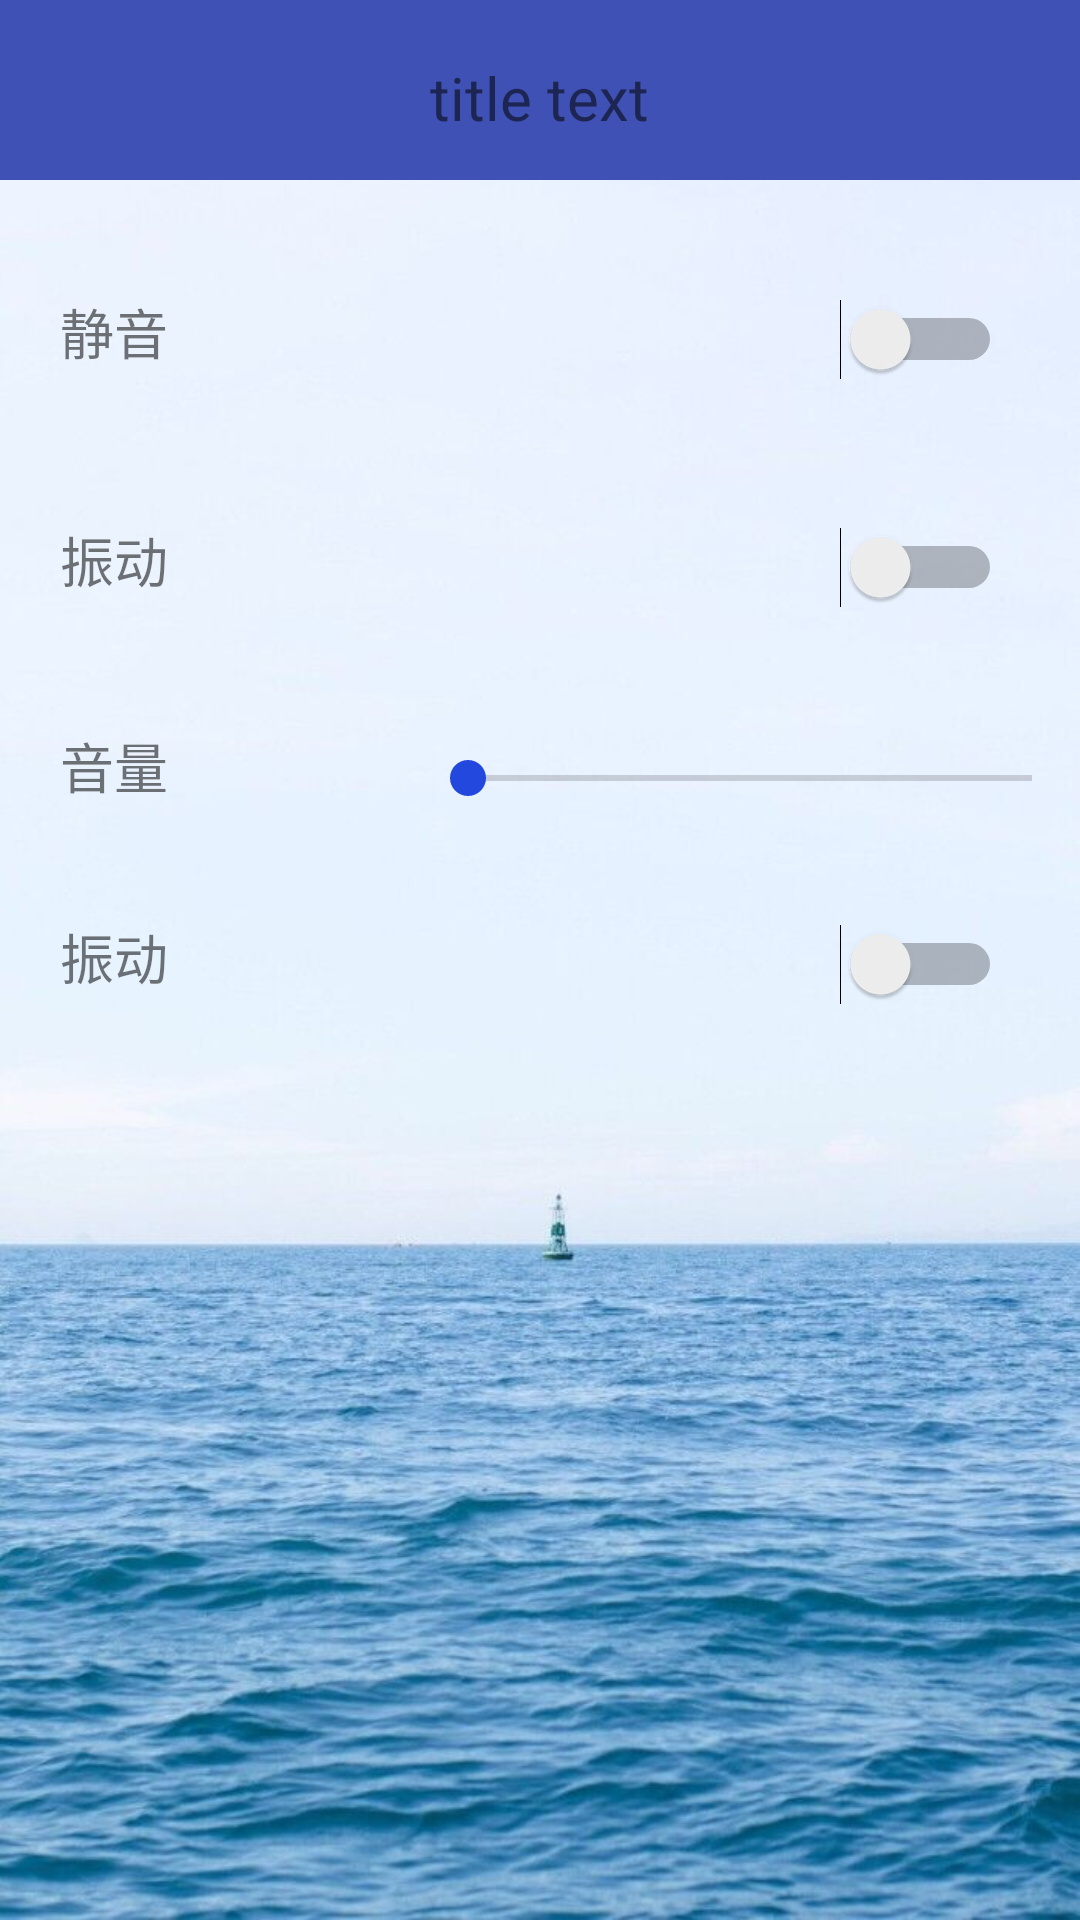

The Android layout XML behind this screen, and the referenced resources:
<!-- AndroidManifest.xml: application theme AppTheme -->
<!-- res/layout/activity_natification__management.xml -->
<?xml version="1.0" encoding="utf-8"?>
<LinearLayout xmlns:android="http://schemas.android.com/apk/res/android"
    android:layout_width="match_parent"
    android:layout_height="match_parent"
    android:orientation="vertical"
    android:background="@drawable/backmodify">
    <include layout="@layout/titlebar_view"/>
    <GridLayout
        android:layout_width="match_parent"
        android:layout_height="match_parent"
        android:orientation="horizontal"
        android:rowCount="4"
        android:columnCount="2">
        
        <TextView
            android:layout_marginLeft="20dp"
            android:layout_marginTop="30dp"
            android:id="@+id/Mute"
            android:layout_height="wrap_content"
            android:layout_width="wrap_content"
            android:text="静音"
            android:textSize="18dp"/>
        <Switch
            android:layout_marginLeft="120dp"
            android:layout_marginTop="30dp"
            android:id="@+id/On_Off"
            android:layout_height="46dp"
            android:layout_width="158dp" />

        
        <TextView
            android:layout_marginLeft="20dp"
            android:layout_marginTop="30dp"
            android:id="@+id/Vibration"
            android:layout_height="wrap_content"
            android:layout_width="wrap_content"
            android:text="振动"
            android:textSize="18dp"/>
        <Switch
            android:layout_marginLeft="120dp"
            android:layout_marginTop="30dp"
            android:id="@+id/On_Off1"
            android:layout_height="46dp"
            android:layout_width="158dp" />

        
        <TextView
            android:layout_marginLeft="20dp"
            android:layout_marginTop="30dp"
            android:id="@+id/Volume"
            android:layout_height="wrap_content"
            android:layout_width="wrap_content"
            android:text="音量"
            android:textSize="18dp"/>

        <SeekBar
            android:layout_marginLeft="20dp"
            android:layout_marginTop="30dp"
            android:id="@+id/ChooseVolume"
            android:layout_width="220dp"
            android:layout_height="wrap_content"
            android:layout_gravity="bottom|end"
            android:layout_margin="@dimen/fab_margin"/>

        
        <TextView
            android:layout_marginLeft="20dp"
            android:layout_marginTop="30dp"
            android:id="@+id/NoDisturb"
            android:layout_height="wrap_content"
            android:layout_width="wrap_content"
            android:text="振动"
            android:textSize="18dp"/>
        <Switch
            android:layout_marginLeft="120dp"
            android:layout_marginTop="30dp"
            android:id="@+id/On_Off2"
            android:layout_height="46dp"
            android:layout_width="158dp" />
    </GridLayout>

</LinearLayout>
<!-- res/layout/titlebar_view.xml (included above) -->
<?xml version="1.0" encoding="utf-8"?>
<RelativeLayout xmlns:android="http://schemas.android.com/apk/res/android"
    android:layout_width="match_parent"
    android:layout_height="60dp"
    android:background="#3F51B5"
    android:orientation="vertical">
    <LinearLayout
        android:layout_width="wrap_content"
        android:layout_height="60dp"

        android:gravity="center_vertical"
        android:orientation="horizontal">
        <ImageButton
            android:id="@+id/backImage"
            android:layout_marginTop="5dp"
            android:layout_width="20dp"
            android:layout_height="20dp"
            android:layout_marginLeft="15dp"

            android:background="@drawable/backimage" />

    </LinearLayout>
    <TextView
        android:paddingTop="5dp"
        android:id="@+id/titlebar_title_tv"
        android:layout_width="wrap_content"
        android:layout_height="wrap_content"
        android:layout_centerInParent="true"
        android:textSize="20dp"
        android:text="title text"/>
    <LinearLayout
        android:layout_width="wrap_content"
        android:layout_height="60dp"

        android:layout_alignParentRight="true"
        android:gravity="center_vertical"
        android:orientation="horizontal">
        <TextView
            android:paddingTop="12dp"
            android:layout_width="wrap_content"
            android:layout_height="wrap_content"
           />
        <ImageButton
            android:paddingTop="12dp"
            android:layout_width="36dp"
            android:layout_height="36dp"
            android:background="#00000000"
            />
    </LinearLayout>
</RelativeLayout>
<!-- resources referenced by this layout -->
<resources>
  <!-- drawable backmodify: jpg bitmap (drawable, 75059 bytes) -->
  <style name="AppTheme" parent="Theme.AppCompat.Light.DarkActionBar">
          
          <item name="colorPrimary">@color/colorPrimary</item>
          <item name="colorPrimaryDark">@color/colorPrimaryDark</item>
          <item name="colorAccent">@color/colorAccent</item>
      </style>
  <color name="colorPrimary">#3F51B5</color>
  <color name="colorPrimaryDark">#303F9F</color>
  <color name="colorAccent">#2248DD</color>
</resources>
